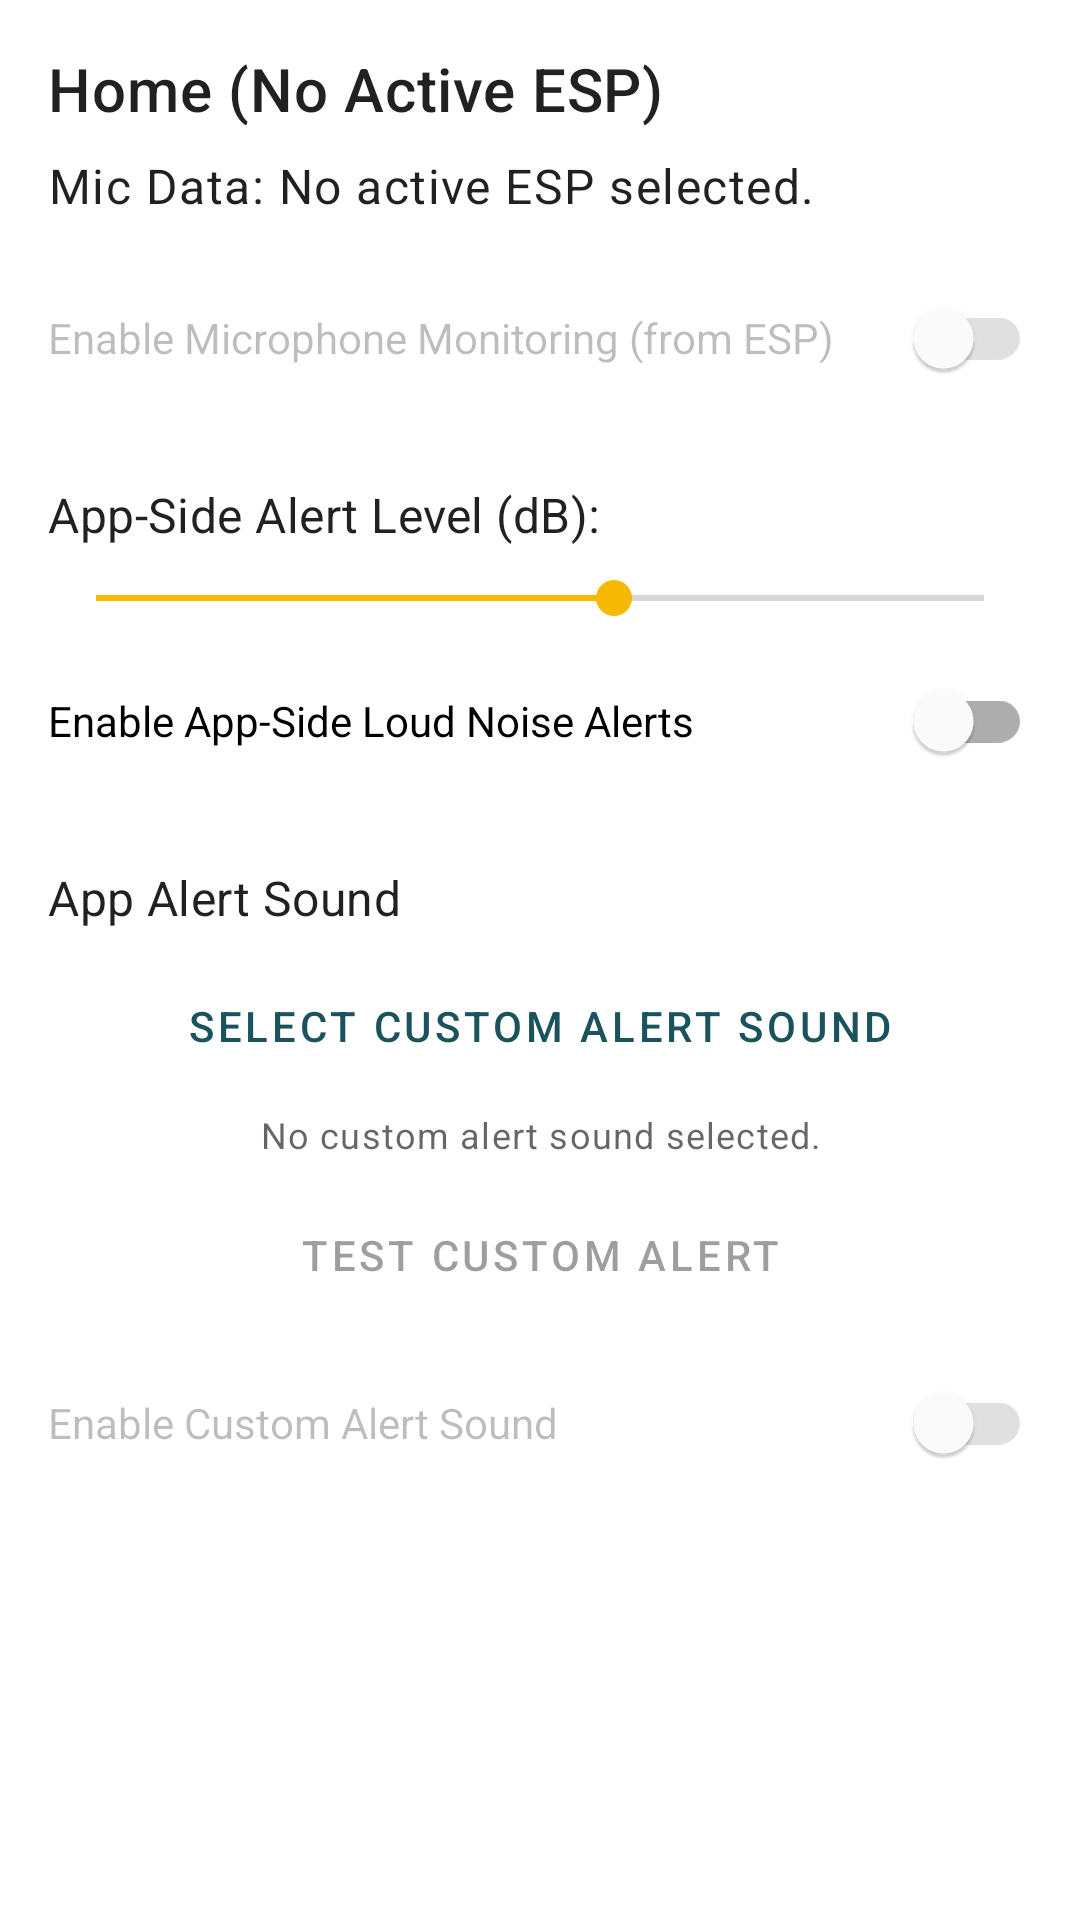

Android layout source for this screen:
<!-- AndroidManifest.xml: application theme Theme.MyBasicApp -->
<!-- res/layout/fragment_home.xml -->
<?xml version="1.0" encoding="utf-8"?>

<ScrollView xmlns:android="http://schemas.android.com/apk/res/android"
    xmlns:app="http://schemas.android.com/apk/res-auto"
    xmlns:tools="http://schemas.android.com/tools"
    android:layout_width="match_parent"
    android:layout_height="match_parent"
    tools:context=".fragments.HomeFragment"
    android:fillViewport="true">

    <androidx.constraintlayout.widget.ConstraintLayout
        android:layout_width="match_parent"
        android:layout_height="wrap_content"
        android:padding="16dp">

        <TextView
            android:id="@+id/textViewHomeStatusTitle"
            style="@style/TextAppearance.MaterialComponents.Headline6"
            android:layout_width="0dp"
            android:layout_height="wrap_content"
            android:text="@string/home_status_no_active_esp"
            app:layout_constraintTop_toTopOf="parent"
            app:layout_constraintStart_toStartOf="parent"
            app:layout_constraintEnd_toEndOf="parent" />

        <TextView
            android:id="@+id/textViewMicData"
            android:layout_width="0dp"
            android:layout_height="wrap_content"
            android:layout_marginTop="8dp"
            android:text="@string/mic_data_no_active_esp"
            android:textAppearance="?attr/textAppearanceBody1"
            app:layout_constraintTop_toBottomOf="@id/textViewHomeStatusTitle"
            app:layout_constraintStart_toStartOf="parent"
            app:layout_constraintEnd_toEndOf="parent" />

        <com.google.android.material.switchmaterial.SwitchMaterial
            android:id="@+id/switchEnableMicMonitoring"
            android:layout_width="0dp"
            android:layout_height="wrap_content"
            android:layout_marginTop="16dp"
            android:text="@string/enable_microphone_monitoring_switch"
            android:enabled="false"
            app:layout_constraintTop_toBottomOf="@id/textViewMicData"
            app:layout_constraintStart_toStartOf="parent"
            app:layout_constraintEnd_toEndOf="parent"/>

        <TextView
            android:id="@+id/textViewAppAlertLabel"
            android:layout_width="wrap_content"
            android:layout_height="wrap_content"
            android:text="@string/app_side_alert_level_label"
            android:layout_marginTop="24dp"
            android:textAppearance="?attr/textAppearanceSubtitle1"
            app:layout_constraintTop_toBottomOf="@id/switchEnableMicMonitoring"
            app:layout_constraintStart_toStartOf="parent"/>

        <TextView
            android:id="@+id/textViewAppAlertLevelValue"
            android:layout_width="wrap_content"
            android:layout_height="wrap_content"
            android:layout_marginStart="8dp"
            tools:text="70 dB"
            android:textAppearance="?attr/textAppearanceSubtitle1"
            app:layout_constraintStart_toEndOf="@id/textViewAppAlertLabel"
            app:layout_constraintBaseline_toBaselineOf="@id/textViewAppAlertLabel"/>

        <SeekBar
            android:id="@+id/seekBarAppAlertLevel"
            android:layout_width="0dp"
            android:layout_height="wrap_content"
            android:layout_marginTop="8dp"
            android:max="120"
            android:progress="70"
            app:layout_constraintTop_toBottomOf="@id/textViewAppAlertLabel"
            app:layout_constraintStart_toStartOf="parent"
            app:layout_constraintEnd_toEndOf="parent"/>

        <com.google.android.material.switchmaterial.SwitchMaterial
            android:id="@+id/switchEnableAppAlerts"
            android:layout_width="0dp"
            android:layout_height="wrap_content"
            android:layout_marginTop="8dp"
            android:text="@string/enable_app_side_loud_noise_alerts_switch"
            app:layout_constraintTop_toBottomOf="@id/seekBarAppAlertLevel"
            app:layout_constraintStart_toStartOf="parent"
            app:layout_constraintEnd_toEndOf="parent"/>

        
        <TextView
            android:id="@+id/textViewCustomSoundSectionTitle"
            android:layout_width="wrap_content"
            android:layout_height="wrap_content"
            android:text="@string/custom_alert_sound_section_title"
            android:textAppearance="?attr/textAppearanceSubtitle1"
            android:layout_marginTop="24dp"
            app:layout_constraintTop_toBottomOf="@id/switchEnableAppAlerts"
            app:layout_constraintStart_toStartOf="parent"/>

        <Button
            android:id="@+id/buttonSelectCustomSound"
            style="?attr/materialButtonOutlinedStyle"
            android:layout_width="0dp"
            android:layout_height="wrap_content"
            android:text="@string/select_custom_alert_sound"
            android:layout_marginTop="8dp"
            app:layout_constraintTop_toBottomOf="@id/textViewCustomSoundSectionTitle"
            app:layout_constraintStart_toStartOf="parent"
            app:layout_constraintEnd_toEndOf="parent" />

        <TextView
            android:id="@+id/textViewSelectedCustomSound"
            android:layout_width="0dp"
            android:layout_height="wrap_content"
            android:text="@string/no_custom_sound_selected"
            android:gravity="center_horizontal"
            android:layout_marginTop="4dp"
            android:textAppearance="?attr/textAppearanceCaption"
            app:layout_constraintTop_toBottomOf="@id/buttonSelectCustomSound"
            app:layout_constraintStart_toStartOf="parent"
            app:layout_constraintEnd_toEndOf="parent" />

        <Button
            android:id="@+id/buttonTestCustomSound"
            style="?attr/materialButtonOutlinedStyle"
            android:layout_width="0dp"
            android:layout_height="wrap_content"
            android:text="@string/test_custom_alert_sound"
            android:enabled="false"
            android:layout_marginTop="8dp"
            app:layout_constraintTop_toBottomOf="@id/textViewSelectedCustomSound"
            app:layout_constraintStart_toStartOf="parent"
            app:layout_constraintEnd_toEndOf="parent" />

        <com.google.android.material.switchmaterial.SwitchMaterial
            android:id="@+id/switchEnableCustomSoundAlert"
            android:layout_width="0dp"
            android:layout_height="wrap_content"
            android:text="@string/enable_custom_alert_sound_switch"
            android:enabled="false"
            android:layout_marginTop="8dp"
            app:layout_constraintTop_toBottomOf="@id/buttonTestCustomSound"
            app:layout_constraintStart_toStartOf="parent"
            app:layout_constraintEnd_toEndOf="parent" />
        

    </androidx.constraintlayout.widget.ConstraintLayout>
</ScrollView>
<!-- resources referenced by this layout -->
<resources>
  <string name="app_side_alert_level_label">App-Side Alert Level (dB):</string>
  <string name="custom_alert_sound_section_title">App Alert Sound</string>
  <string name="enable_app_side_loud_noise_alerts_switch">Enable App-Side Loud Noise Alerts</string>
  <string name="enable_custom_alert_sound_switch">Enable Custom Alert Sound</string>
  <string name="enable_microphone_monitoring_switch">Enable Microphone Monitoring (from ESP)</string>
  <string name="home_status_no_active_esp">Home (No Active ESP)</string>
  <string name="mic_data_no_active_esp">Mic Data: No active ESP selected.</string>
  <string name="no_custom_sound_selected">No custom alert sound selected.</string>
  <string name="select_custom_alert_sound">Select Custom Alert Sound</string>
  <string name="test_custom_alert_sound">Test Custom Alert</string>
  <style name="Theme.MyBasicApp" parent="Theme.MaterialComponents.DayNight.NoActionBar">
          
          <item name="colorPrimary">@color/my_app_primary</item>
          <item name="colorPrimaryVariant">@color/my_app_primary_dark</item> 
          <item name="colorOnPrimary">@color/text_on_primary</item> 
  
          
          <item name="colorSecondary">@color/my_app_accent</item>
          <item name="colorSecondaryVariant">@color/my_app_accent</item> 
          <item name="colorOnSecondary">@color/text_on_accent</item> 
  
          
          
          <item name="android:statusBarColor" tools:targetApi="l">?attr/colorPrimaryVariant</item>
  
          
          
  
          
          
      </style>
  <color name="my_app_primary">#1A535C</color>
  <color name="my_app_primary_dark">#0E3F47</color>
  <color name="text_on_primary">#FFFFFF</color>
  <color name="my_app_accent">#F7B801</color>
  <color name="text_on_accent">#000000</color>
</resources>
